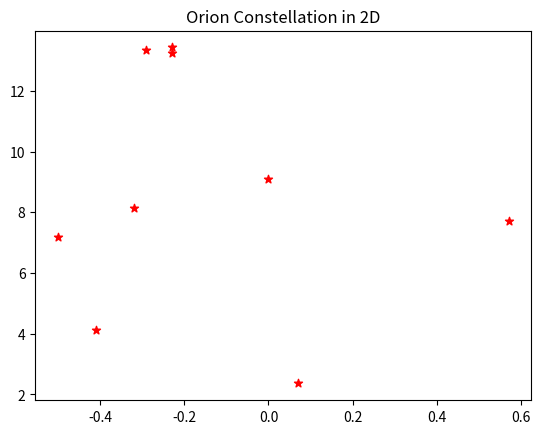
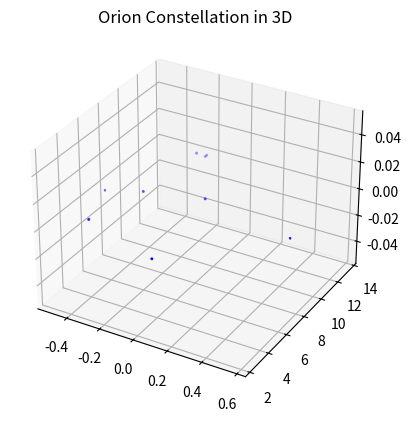

These charts were generated, in order, by the following Python code:

# coding: utf-8

# ## Project: Visualizing the Orion Constellation
# 
# [redacted]
# 
# As a researcher on the Hayden Planetarium team, you are in charge of visualizing the Orion constellation in 3D using the Matplotlib function `.scatter()`. To learn more about the `.scatter()` you can see the Matplotlib documentation [here](https://matplotlib.org/api/_as_gen/matplotlib.pyplot.scatter.html). 
# 
# You will create a rotate-able visualization of the position of the Orion's stars and get a better sense of their actual positions. To achieve this, you will be mapping real data from outer space that maps the position of the stars in the sky
# 
# The goal of the project is to understand spatial perspective. Once you visualize Orion in both 2D and 3D, you will be able to see the difference in the constellation shape humans see from earth versus the actual position of the stars that make up this constellation. 
# 
# <img src="https://upload.wikimedia.org/wikipedia/commons/9/91/Orion_constellation_with_star_labels.jpg" alt="Orion" style="width: 400px;"/>
# 
# 

# ## 1. Set-Up
# The following set-up is new and specific to the project. It is very similar to the way you have imported Matplotlib in previous lessons.
# 
# + Add `%matplotlib notebook` in the cell below. This is a new statement that you may not have seen before. It will allow you to be able to rotate your visualization in this jupyter notebook.
# 
# + We will be using a subset of Matplotlib: `matplotlib.pyplot`. Import the subset as you have been importing it in previous lessons: `from matplotlib import pyplot as plt`
# 
# 
# + In order to see our 3D visualization, we also need to add this new line after we import Matplotlib:
# `from mpl_toolkits.mplot3d import Axes3D`
# 

# In[1]:


get_ipython().run_line_magic('matplotlib', 'notebook')
from matplotlib import pyplot as plt
from mpl_toolkits.mplot3d import Axes3D


# ## 2. Get familiar with real data
# 
# Astronomers describe a star's position in the sky by using a pair of angles: declination and right ascension. Declination is similar to longitude, but it is projected on the celestian fear. Right ascension is known as the "hour angle" because it accounts for time of day and earth's rotaiton. Both angles are relative to the celestial equator. You can learn more about star position [here](https://en.wikipedia.org/wiki/Star_position).
# 
# The `x`, `y`, and `z` lists below are composed of the x, y, z coordinates for each star in the collection of stars that make up the Orion constellation as documented in a paper by Nottingham Trent Univesity on "The Orion constellation as an installation" found [here](https://arxiv.org/ftp/arxiv/papers/1110/1110.3469.pdf).
# 
# Spend some time looking at `x`, `y`, and `z`, does each fall within a range?

# In[2]:


# Orion
x = [-0.41, 0.57, 0.07, 0.00, -0.29, -0.32,-0.50,-0.23, -0.23]
y = [4.12, 7.71, 2.36, 9.10, 13.35, 8.13, 7.19, 13.25,13.43]
z = [2.06, 0.84, 1.56, 2.07, 2.36, 1.72, 0.66, 1.25,1.38]


# ## 3. Create a 2D Visualization
# 
# Before we visualize the stars in 3D, let's get a sense of what they look like in 2D. 
# 
# Create a figure for the 2d plot and save it to a variable name `fig`. (hint: `plt.figure()`)
# 
# Add your subplot `.add_subplot()` as the single subplot, with `1,1,1`.(hint: `add_subplot(1,1,1)`)
# 
# Use the scatter [function](https://matplotlib.org/api/_as_gen/matplotlib.pyplot.scatter.html) to visualize your `x` and `y` coordinates. (hint: `.scatter(x,y)`)
# 
# Render your visualization. (hint: `plt.show()`)
# 
# Does the 2D visualization look like the Orion constellation we see in the night sky? Do you recognize its shape in 2D? There is a curve to the sky, and this is a flat visualization, but we will visualize it in 3D in the next step to get a better sense of the actual star positions. 

# In[7]:


fig = plt.figure()
fig.add_subplot(1,1,1)
plt.scatter(x,y, color='red', marker='*')
plt.title('Orion Constellation in 2D')
plt.show()


# ## 4. Create a 3D Visualization
# 
# Create a figure for the 3D plot and save it to a variable name `fig_3d`. (hint: `plt.figure()`)
# 
# 
# Since this will be a 3D projection, we want to make to tell Matplotlib this will be a 3D plot.  
# 
# To add a 3D projection, you must include a the projection argument. It would look like this:
# ```py
# projection="3d"
# ```
# 
# Add your subplot with `.add_subplot()` as the single subplot `1,1,1` and specify your `projection` as `3d`:
# 
# `fig_3d.add_subplot(1,1,1,projection="3d")`)
# 
# Since this visualization will be in 3D, we will need our third dimension. In this case, our `z` coordinate. 
# 
# Create a new variable `constellation3d` and call the scatter [function](https://matplotlib.org/api/_as_gen/matplotlib.pyplot.scatter.html) with your `x`, `y` and `z` coordinates. 
# 
# Include `z` just as you have been including the other two axes. (hint: `.scatter(x,y,z)`)
# 
# Render your visualization. (hint `plt.show()`.)
# 

# In[11]:


fig_3d = plt.figure()
fig_3d.add_subplot(1,1,1,projection="3d")
constellation3d = plt.scatter(x,y,z, c='blue', marker='*')
plt.title('Orion Constellation in 3D')
plt.show()


# ## 5. Rotate and explore
# 
# Use your mouse to click and drag the 3D visualization in the previous step. This will rotate the scatter plot. As you rotate, can you see Orion from different angles? 
# 
# Note: The on and off button that appears above the 3D scatter plot allows you to toggle rotation of your 3D visualization in your notebook.
# 
# Take your time, rotate around! Remember, this will never look exactly like the Orion we see from Earth. The visualization does not curve as the night sky does.
# There is beauty in the new understanding of Earthly perspective! We see the shape of the warrior Orion because of Earth's location in the universe and the location of the stars in that constellation.
# 
# Feel free to map more stars by looking up other celestial x, y, z coordinates [here](http://www.stellar-database.com/).
# 
